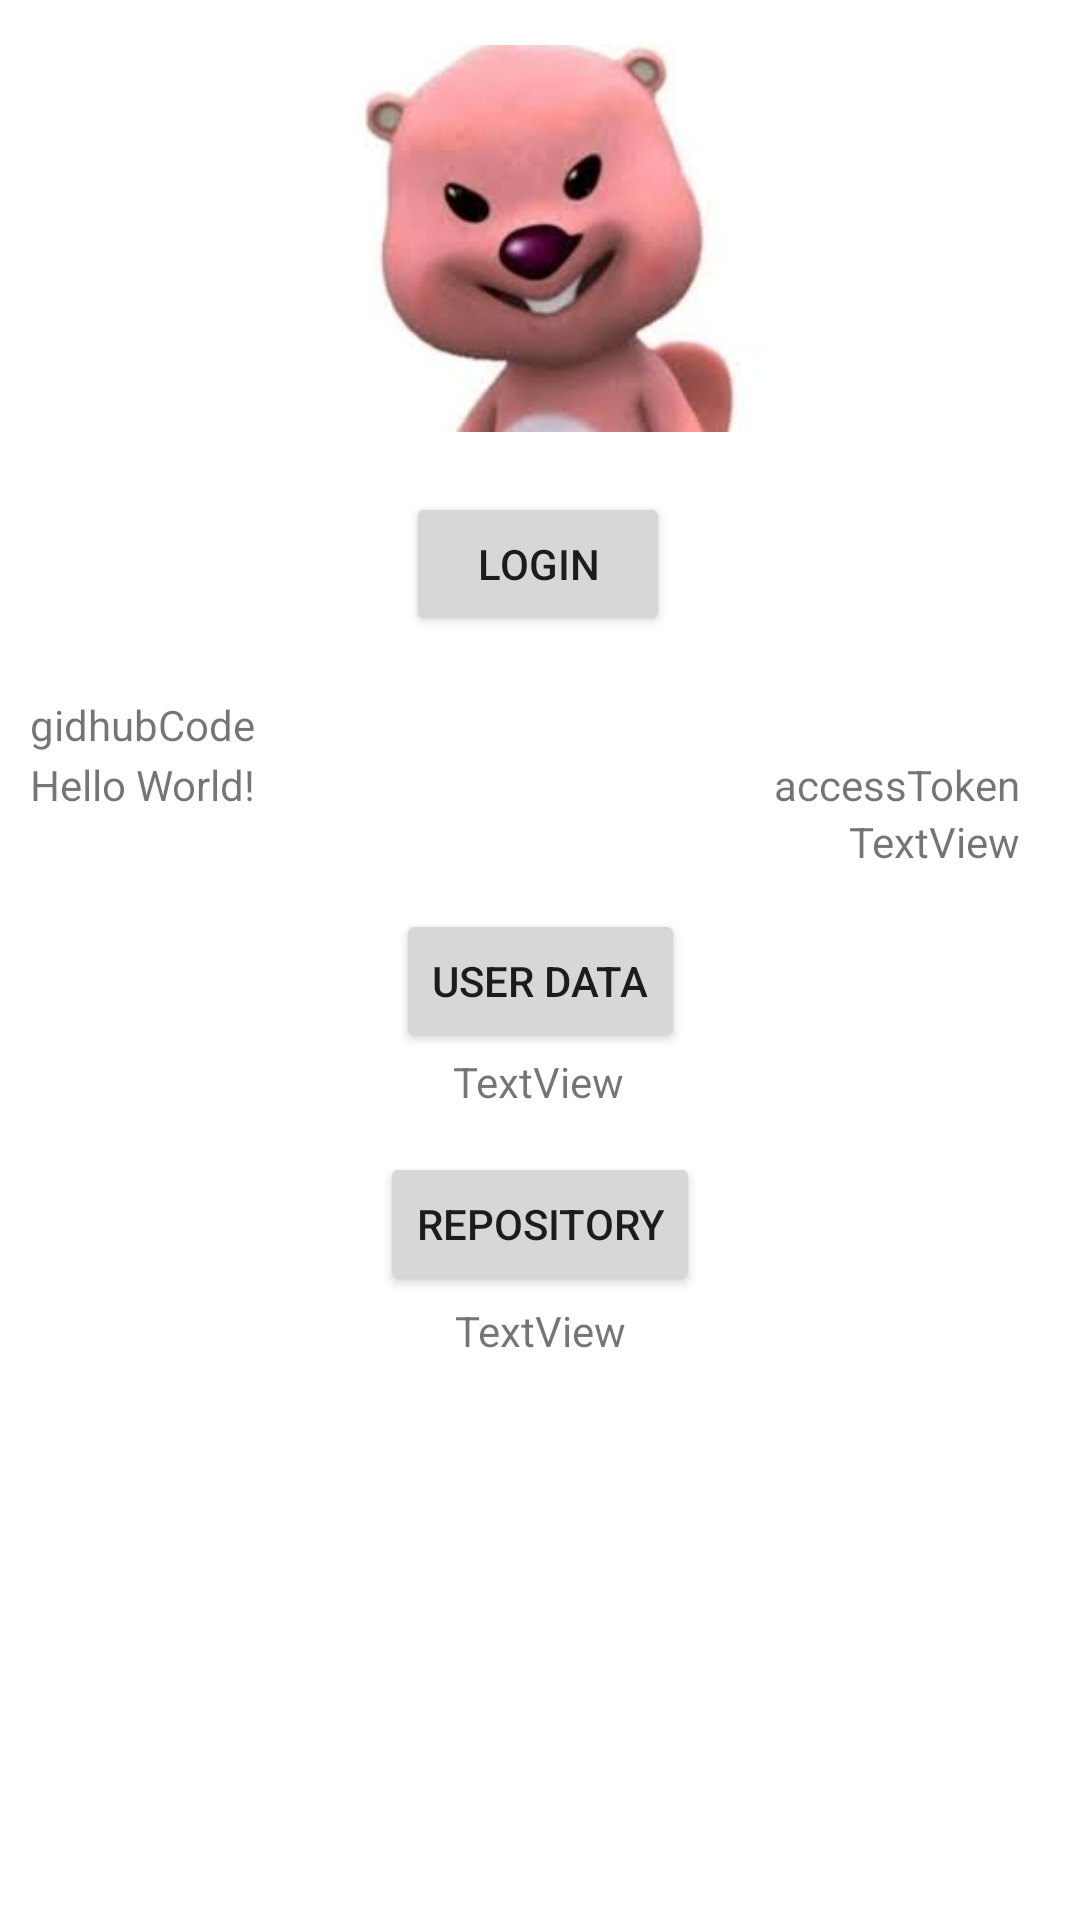

The Android layout XML behind this screen, and the referenced resources:
<!-- AndroidManifest.xml: application theme Theme.PureumGitTest -->
<!-- res/layout/activity_main.xml -->
<?xml version="1.0" encoding="utf-8"?>
<androidx.constraintlayout.widget.ConstraintLayout xmlns:android="http://schemas.android.com/apk/res/android"
    xmlns:app="http://schemas.android.com/apk/res-auto"
    xmlns:tools="http://schemas.android.com/tools"
    android:layout_width="match_parent"
    android:layout_height="match_parent"
    tools:context=".MainActivity">

    <Button
        android:id="@+id/button"
        android:layout_width="wrap_content"
        android:layout_height="wrap_content"
        android:layout_marginTop="20dp"
        android:text="Login"
        app:layout_constraintEnd_toEndOf="parent"
        app:layout_constraintHorizontal_bias="0.498"
        app:layout_constraintStart_toStartOf="parent"
        app:layout_constraintTop_toBottomOf="@+id/imageView" />

    <TextView
        android:id="@+id/textView"
        android:layout_width="wrap_content"
        android:layout_height="wrap_content"
        android:layout_marginStart="10dp"
        android:layout_marginTop="1dp"
        android:text="Hello World!"
        app:layout_constraintStart_toStartOf="parent"
        app:layout_constraintTop_toBottomOf="@+id/textView5" />

    <TextView
        android:id="@+id/textView2"
        android:layout_width="wrap_content"
        android:layout_height="wrap_content"
        android:layout_marginEnd="20dp"
        android:text="TextView"
        app:layout_constraintEnd_toEndOf="parent"
        app:layout_constraintTop_toBottomOf="@+id/textView6" />

    <ImageView
        android:id="@+id/imageView"
        android:layout_width="177dp"
        android:layout_height="129dp"
        android:layout_marginTop="15dp"
        app:layout_constraintEnd_toEndOf="parent"
        app:layout_constraintHorizontal_bias="0.496"
        app:layout_constraintStart_toStartOf="parent"
        app:layout_constraintTop_toTopOf="parent"
        app:srcCompat="@drawable/gunchim" />

    <TextView
        android:id="@+id/textView5"
        android:layout_width="wrap_content"
        android:layout_height="wrap_content"
        android:layout_marginStart="10dp"
        android:layout_marginTop="20dp"
        android:text="gidhubCode"
        app:layout_constraintStart_toStartOf="parent"
        app:layout_constraintTop_toBottomOf="@+id/button" />

    <TextView
        android:id="@+id/textView6"
        android:layout_width="wrap_content"
        android:layout_height="wrap_content"
        android:layout_marginTop="40dp"
        android:layout_marginEnd="20dp"
        android:text="accessToken"
        app:layout_constraintEnd_toEndOf="parent"
        app:layout_constraintTop_toBottomOf="@+id/button" />

    <Button
        android:id="@+id/userbutton"
        android:layout_width="wrap_content"
        android:layout_height="48dp"
        android:layout_marginTop="13dp"
        android:text="User Data"
        app:layout_constraintEnd_toEndOf="parent"
        app:layout_constraintStart_toStartOf="parent"
        app:layout_constraintTop_toBottomOf="@+id/textView2" />

    <TextView
        android:id="@+id/userdata"
        android:layout_width="wrap_content"
        android:layout_height="wrap_content"
        android:layout_marginStart="176dp"
        android:layout_marginEnd="177dp"
        android:text="TextView"
        app:layout_constraintEnd_toEndOf="parent"
        app:layout_constraintStart_toStartOf="parent"
        app:layout_constraintTop_toBottomOf="@+id/userbutton" />

    <Button
        android:id="@+id/repoButton"
        android:layout_width="wrap_content"
        android:layout_height="wrap_content"
        android:layout_marginStart="142dp"
        android:layout_marginTop="14dp"
        android:layout_marginEnd="142dp"
        android:text="Repository"
        app:layout_constraintEnd_toEndOf="parent"
        app:layout_constraintStart_toStartOf="parent"
        app:layout_constraintTop_toBottomOf="@+id/userdata" />

    <ScrollView
        android:id="@+id/scrollView2"
        android:layout_width="match_parent"
        android:layout_height="50dp"
        android:layout_marginTop="2dp"
        app:layout_constraintEnd_toEndOf="parent"
        app:layout_constraintHorizontal_bias="1.0"
        app:layout_constraintStart_toStartOf="parent"
        app:layout_constraintTop_toBottomOf="@+id/repoButton">

        <TextView
            android:id="@+id/repo"
            android:layout_width="match_parent"
            android:layout_height="wrap_content"
            android:gravity="center"
            android:text="TextView"
            app:layout_constraintEnd_toEndOf="parent"
            app:layout_constraintStart_toStartOf="parent"
            app:layout_constraintTop_toBottomOf="@+id/repoButton" />
    </ScrollView>


    <androidx.recyclerview.widget.RecyclerView
        android:id="@+id/repoRecyclerview"
        android:layout_width="409dp"
        android:layout_height="250dp"
        android:padding="5dp"
        app:layout_constraintEnd_toEndOf="parent"
        app:layout_constraintHorizontal_bias="1.0"
        app:layout_constraintStart_toStartOf="parent"
        app:layout_constraintTop_toBottomOf="@+id/scrollView2"
        tools:listitem="@layout/items" />

</androidx.constraintlayout.widget.ConstraintLayout>
<!-- res/layout/items.xml (included above) -->
<?xml version="1.0" encoding="utf-8"?>
<androidx.constraintlayout.widget.ConstraintLayout xmlns:android="http://schemas.android.com/apk/res/android"
    xmlns:app="http://schemas.android.com/apk/res-auto"
    android:layout_width="match_parent"
    android:layout_height="wrap_content"
    android:background="@color/purple_200"
    >

    <LinearLayout

        android:id="@+id/linearLayout"
        android:layout_width="409dp"
        android:layout_height="wrap_content"
        android:layout_marginStart="1dp"
        android:layout_marginTop="1dp"
        android:layout_marginEnd="1dp"
        android:orientation="horizontal"
        app:layout_constraintEnd_toEndOf="parent"
        app:layout_constraintStart_toStartOf="parent"
        app:layout_constraintTop_toTopOf="parent">

        <TextView
            android:id="@+id/textView7"
            android:layout_width="20dp"
            android:layout_height="wrap_content"
            android:layout_weight="1"
            android:text="  id" />

        <TextView
            android:id="@+id/myid"
            android:layout_width="wrap_content"
            android:layout_height="wrap_content"
            android:layout_weight="1"
            android:text="TextView" />

        <TextView
            android:id="@+id/textView9"
            android:layout_width="wrap_content"
            android:layout_height="wrap_content"
            android:layout_weight="1"
            android:text="  name" />

        <TextView
            android:id="@+id/myname"
            android:layout_width="wrap_content"
            android:layout_height="wrap_content"
            android:layout_weight="1"
            android:text="myname" />
    </LinearLayout>

    <LinearLayout
        android:layout_width="409dp"
        android:layout_height="wrap_content"
        android:layout_marginStart="1dp"
        android:layout_marginEnd="1dp"
        android:orientation="horizontal"
        app:layout_constraintEnd_toEndOf="parent"
        app:layout_constraintStart_toStartOf="parent"
        app:layout_constraintTop_toBottomOf="@+id/linearLayout">

        <TextView
            android:id="@+id/textView13"
            android:layout_width="wrap_content"
            android:layout_height="wrap_content"
            android:text="  isprivate" />

        <TextView
            android:id="@+id/isprivate"
            android:layout_width="wrap_content"
            android:layout_height="wrap_content"
            android:layout_weight="1"
            android:text="TextView" />

        <TextView
            android:id="@+id/textView15"
            android:layout_width="wrap_content"
            android:layout_height="wrap_content"
            android:layout_weight="1"
            android:text="  language" />

        <TextView
            android:id="@+id/langugage"
            android:layout_width="wrap_content"
            android:layout_height="wrap_content"
            android:layout_weight="1"
            android:text="TextView" />
    </LinearLayout>

</androidx.constraintlayout.widget.ConstraintLayout>
<!-- resources referenced by this layout -->
<resources>
  <!-- drawable gunchim: jpg bitmap (drawable, 4105 bytes) -->
  <style name="Theme.PureumGitTest" parent="Theme.MaterialComponents.DayNight.DarkActionBar">
          
          <item name="colorPrimary">@color/purple_500</item>
          <item name="colorPrimaryVariant">@color/purple_700</item>
          <item name="colorOnPrimary">@color/white</item>
          
          <item name="colorSecondary">@color/teal_200</item>
          <item name="colorSecondaryVariant">@color/teal_700</item>
          <item name="colorOnSecondary">@color/black</item>
          
          <item name="android:statusBarColor" tools:targetApi="l">?attr/colorPrimaryVariant</item>
          
      </style>
  <!-- not gathered from this repository: default colours our renderer supplied (Android Studio template values) -->
  <color name="purple_200">#FFBB86FC</color>
  <color name="purple_500">#FF6200EE</color>
  <color name="purple_700">#FF3700B3</color>
  <color name="teal_200">#FF03DAC5</color>
  <color name="teal_700">#FF018786</color>
  <color name="black">#FF000000</color>
  <color name="white">#FFFFFFFF</color>
</resources>
